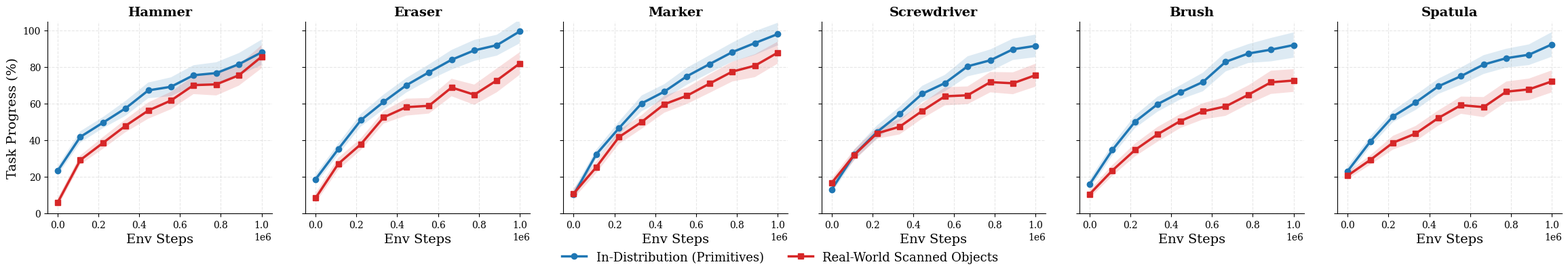

Source code (Python):
import matplotlib.pyplot as plt
import numpy as np

# --- Configuration for Publication Quality ---
plt.rcParams.update({
    'font.family': 'serif',
    'font.serif': ['Times New Roman', 'DejaVu Serif'],
    'font.size': 12,
    'axes.labelsize': 14,
    'axes.titlesize': 14,
    'xtick.labelsize': 10,
    'ytick.labelsize': 10,
    'legend.fontsize': 13,
    'lines.linewidth': 2.5,
    'lines.markersize': 6,
    'grid.alpha': 0.3,
})

def generate_dummy_data(steps=10, difficulty='hard'):
    x = np.linspace(0, 1e6, steps)
    
    # Adjust starting/ending points based on difficulty
    if difficulty == 'easy': # In-distribution (Primitives)
        start_y = np.random.uniform(10, 25)
        end_y = np.random.uniform(85, 98)
        noise_scale = 1.5
    else: # Hard (Real-world scans)
        start_y = np.random.uniform(5, 15)
        end_y = np.random.uniform(70, 90) # Slightly lower performance
        noise_scale = 2.5
    
    noise = np.random.normal(0, noise_scale, steps)
    
    y_mean = np.linspace(start_y, end_y, steps) + noise
    
    # Add a slight "curve" (logarithmic learning) rather than perfectly straight
    # This looks more realistic for ML training
    curve_factor = np.log1p(np.linspace(0, 5, steps)) / np.log1p(5)
    y_mean = start_y + (end_y - start_y) * curve_factor + noise
    
    y_mean = np.clip(y_mean, 0, 100)
    
    # Standard deviation
    y_std = np.linspace(2, 6, steps) + np.random.uniform(0, 1, steps)
    
    return x, y_mean, y_std

def plot_research_strip():
    categories = ["Hammer", "Eraser", "Marker", "Screwdriver", "Brush", "Spatula"]
    
    # 1 Row, 6 Columns. 
    # Adjusted figsize to make sure there is vertical room for the legend
    fig, axes = plt.subplots(1, 6, figsize=(24, 4.5), constrained_layout=False)
    
    # Manually adjust spacing to leave room at bottom for legend
    plt.subplots_adjust(bottom=0.25, wspace=0.15, left=0.05, right=0.98)

    # Updated Legend Names
    methods = [
        ("In-Distribution (Primitives)", "#1f77b4", "o", 'easy'),  # Blue, Circle
        ("Real-World Scanned Objects", "#d62728", "s", 'hard')     # Red, Square
    ]

    for i, (ax, category) in enumerate(zip(axes, categories)):
        
        for method_name, color, marker, difficulty in methods:
            x, y, std = generate_dummy_data(10, difficulty)
            
            # Line plot with Markers
            ax.plot(x, y, label=method_name, color=color, marker=marker, markevery=1)
            
            # Fill between
            ax.fill_between(x, y - std, y + std, color=color, alpha=0.15, edgecolor='none')

        # Formatting
        ax.set_title(category, fontweight='bold')
        ax.set_ylim(0, 105)
        ax.grid(True, linestyle='--')
        ax.spines['top'].set_visible(False)
        ax.spines['right'].set_visible(False)
        
        # Scientific notation for X axis
        ax.ticklabel_format(style='sci', axis='x', scilimits=(0,0))

        # Y-label only on far left
        if i == 0:
            ax.set_ylabel("Task Progress (%)")
        else:
            ax.set_yticklabels([])
        
        ax.set_xlabel("Env Steps")

    # Legend Handling
    # We grab handles/labels from the first plot
    handles, labels = axes[0].get_legend_handles_labels()
    
    # Legend is placed relative to the FIGURE (fig.legend), not an axis.
    # loc='lower center' combined with bbox_to_anchor=(0.5, 0.02) ensures it sits 
    # right at the bottom margin we created with subplots_adjust.
    fig.legend(handles, labels, loc='lower center', 
               bbox_to_anchor=(0.5, 0.05), 
               ncol=2, frameon=False)

    plt.show()

if __name__ == "__main__":
    plot_research_strip()
